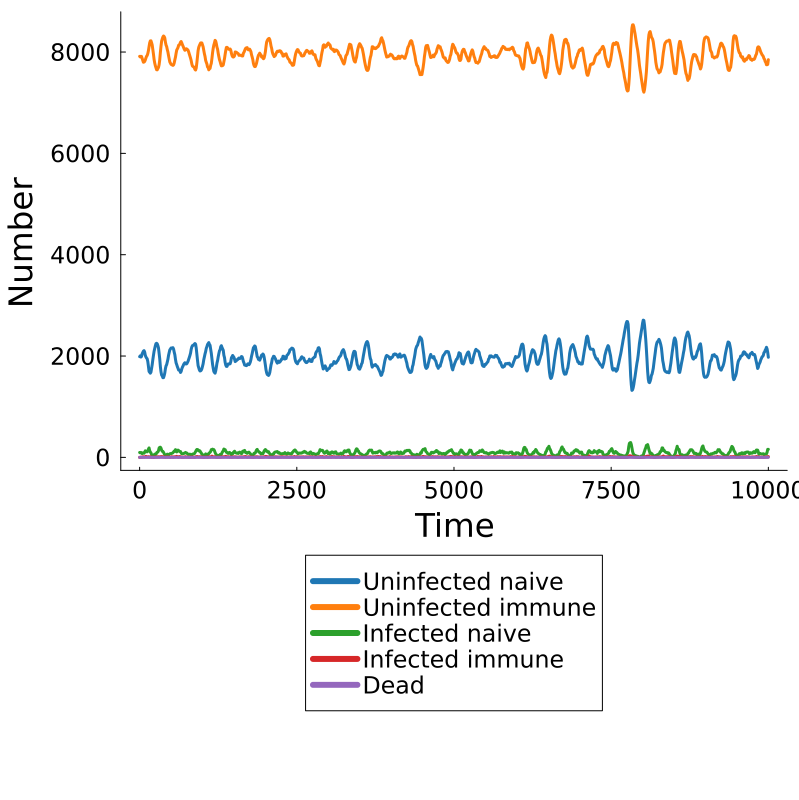

The file beside this chart, header and first rows:
Time, Population, Uninfected Naive, Uninfected Immune, Infected Naive, Infected Immune, Dead
0.0, pop, 1988, 7915, 97, 0, 0
10.0, pop, 2005, 7903, 90, 2, 0
20.0, pop, 1980, 7916, 98, 6, 0
30.0, pop, 1991, 7913, 91, 5, 0
40.0, pop, 2045, 7876, 74, 5, 0
50.0, pop, 2070, 7835, 85, 10, 0
60.0, pop, 2097, 7799, 92, 12, 0
70.0, pop, 2107, 7802, 82, 9, 0
80.0, pop, 2080, 7814, 98, 8, 0
90.0, pop, 2015, 7843, 130, 12, 0
100.0, pop, 1983, 7882, 115, 20, 0
110.0, pop, 1961, 7916, 112, 11, 0
120.0, pop, 1947, 7932, 110, 11, 0
130.0, pop, 1891, 7970, 129, 10, 0
140.0, pop, 1796, 8028, 163, 13, 0
150.0, pop, 1696, 8107, 187, 10, 0
160.0, pop, 1680, 8181, 132, 7, 0
170.0, pop, 1662, 8220, 106, 12, 0
180.0, pop, 1682, 8222, 90, 6, 0
190.0, pop, 1756, 8185, 57, 2, 0
200.0, pop, 1832, 8138, 27, 3, 0
210.0, pop, 1929, 8048, 18, 5, 0
220.0, pop, 2015, 7958, 27, 0, 0
230.0, pop, 2095, 7854, 50, 1, 0
240.0, pop, 2149, 7783, 64, 4, 0
250.0, pop, 2203, 7730, 57, 10, 0
260.0, pop, 2245, 7690, 60, 5, 0
270.0, pop, 2252, 7651, 89, 8, 0
280.0, pop, 2241, 7649, 103, 7, 0
290.0, pop, 2207, 7675, 106, 12, 0
300.0, pop, 2160, 7697, 131, 12, 0
310.0, pop, 2054, 7751, 186, 9, 0
320.0, pop, 1943, 7848, 199, 10, 0
330.0, pop, 1790, 7995, 201, 14, 0
340.0, pop, 1689, 8115, 182, 14, 0
350.0, pop, 1625, 8217, 142, 16, 0
360.0, pop, 1606, 8260, 120, 14, 0
370.0, pop, 1573, 8297, 119, 11, 0
380.0, pop, 1574, 8317, 100, 9, 0
390.0, pop, 1612, 8306, 74, 8, 0
400.0, pop, 1666, 8278, 51, 5, 0
410.0, pop, 1752, 8196, 49, 3, 0
420.0, pop, 1806, 8138, 50, 6, 0
430.0, pop, 1831, 8108, 51, 10, 0
440.0, pop, 1883, 8048, 64, 5, 0
450.0, pop, 1937, 8001, 56, 6, 0
460.0, pop, 2014, 7930, 46, 10, 0
470.0, pop, 2069, 7867, 58, 6, 0
480.0, pop, 2122, 7805, 70, 3, 0
490.0, pop, 2139, 7781, 76, 4, 0
500.0, pop, 2159, 7757, 75, 9, 0
510.0, pop, 2157, 7751, 79, 13, 0
520.0, pop, 2163, 7743, 84, 10, 0
530.0, pop, 2165, 7737, 93, 5, 0
540.0, pop, 2137, 7747, 108, 8, 0
550.0, pop, 2077, 7785, 125, 13, 0
560.0, pop, 2026, 7846, 118, 10, 0
570.0, pop, 1936, 7899, 153, 12, 0
580.0, pop, 1865, 7975, 143, 17, 0
590.0, pop, 1831, 8040, 108, 21, 0
... 941 more rows
